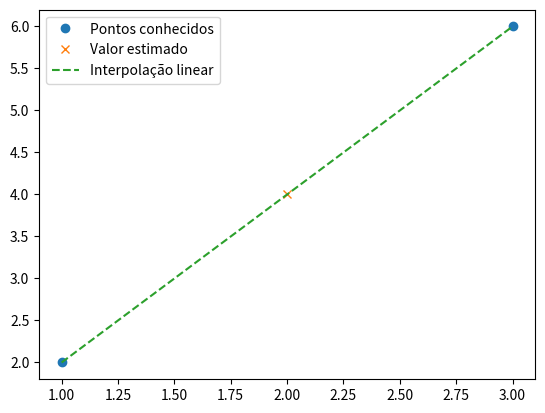

Here is the Python script that generated this plot:
import numpy as np
import matplotlib.pyplot as plt

# Definindo os pontos conhecidos
x_known = [1, 3]
y_known = [2, 6]

# Definindo o ponto onde queremos estimar o valor
x_to_estimate = 2

# Fazendo a interpolação linear
y_estimated = np.interp(x_to_estimate, x_known, y_known)

print(f'O valor estimado para x = {x_to_estimate} é y = {y_estimated}')

# Plotando para visualizar a interpolação
plt.plot(x_known, y_known, 'o', label='Pontos conhecidos')
plt.plot(x_to_estimate, y_estimated, 'x', label='Valor estimado')
plt.plot([x_known[0], x_to_estimate, x_known[1]], [y_known[0], y_estimated, y_known[1]], '--', label='Interpolação linear')
plt.legend()
plt.show()
